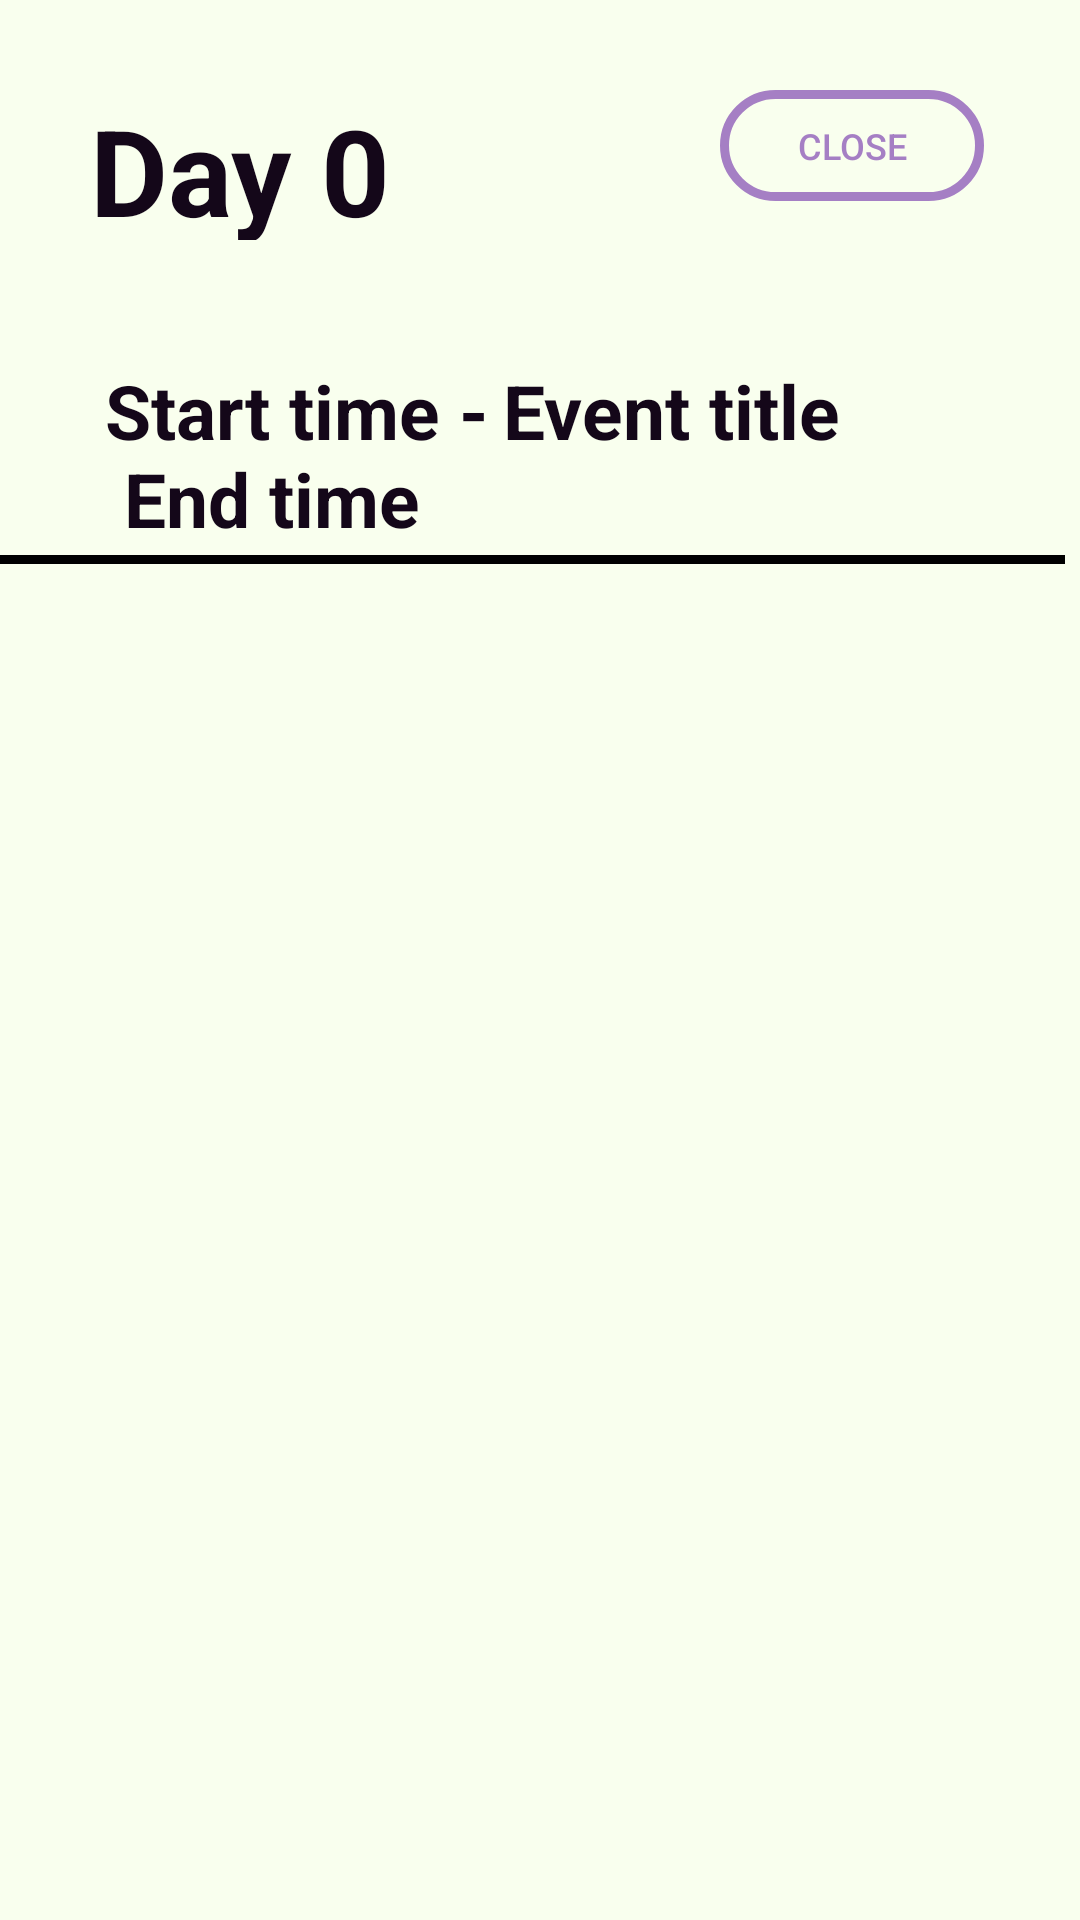

Layout XML and referenced resources for this Android screen:
<!-- AndroidManifest.xml: application theme Theme.ICS4UI -->
<!-- res/layout/fragment_day.xml -->
<?xml version="1.0" encoding="utf-8"?>
<FrameLayout xmlns:android="http://schemas.android.com/apk/res/android"
    xmlns:app="http://schemas.android.com/apk/res-auto"
    xmlns:tools="http://schemas.android.com/tools"
    android:layout_width="match_parent"
    android:layout_height="match_parent"
    android:background="@color/white"
    tools:context="com.ics4ui.android.DayFragment">

    <RelativeLayout
        android:layout_width="match_parent"
        android:layout_height="match_parent">

        <TextView
            android:id="@+id/event_day"
            android:layout_width="wrap_content"
            android:layout_height="50dp"
            android:layout_marginStart="30dp"
            android:layout_marginTop="30dp"
            android:text="@string/placeholder_day_day_fragment"
            android:textAlignment="textStart"
            android:textColor="@color/darkPurple"
            android:layout_alignParentStart="true"
            android:layout_alignParentTop="true"
            android:textSize="40dp"
            android:textStyle="bold" />

        <TextView
            android:id="@+id/event_time"
            android:layout_width="wrap_content"
            android:layout_height="wrap_content"
            android:layout_below="@id/event_day"
            android:layout_marginStart="35dp"
            android:layout_marginTop="40dp"
            android:text="@string/placeholder_time_day_fragment"
            android:textColor="@color/darkPurple"
            android:textSize="25sp"
            android:textStyle="bold" />

        <TextView
            android:id="@+id/dayFragmentEventTitle"
            android:layout_width="wrap_content"
            android:layout_height="wrap_content"
            android:layout_below="@id/event_day"
            android:layout_alignParentEnd="true"
            android:layout_marginTop="40dp"
            android:layout_marginEnd="80dp"
            android:text="@string/eventTitleText"
            android:textColor="@color/darkPurple"
            android:textSize="25sp"
            android:textStyle="bold" />

        <TextView
            android:id="@+id/dayFragmentLine"
            android:layout_width="400dp"
            android:layout_height="5dp"
            android:layout_marginEnd="5dp"
            android:background="@drawable/underline"
            android:textColor="@color/buttonPurple"
            android:layout_below="@id/event_time"/>

        <Button
            android:id="@+id/day_close"
            android:layout_width="wrap_content"
            android:layout_height="37dp"
            android:layout_alignParentTop="true"
            android:layout_alignParentEnd="true"
            android:layout_marginTop="30dp"
            android:layout_marginEnd="32dp"
            android:background="@drawable/close_button_layout"
            android:text="@string/fragment_day_close"
            android:textColor="@color/buttonPurple"
            android:textSize="12sp" />

        <androidx.recyclerview.widget.RecyclerView
            android:id="@+id/eventRecycler"
            android:layout_width="409dp"
            android:layout_height="538dp"
            android:layout_below="@id/event_time"
            android:layout_marginStart="30dp"
            android:layout_marginTop="15dp"
            android:layout_marginEnd="30dp" />

    </RelativeLayout>
</FrameLayout>
<!-- resources referenced by this layout -->
<resources>
  <color name="buttonPurple">#FFA57FC4</color>
  <color name="darkPurple">#FF140719</color>
  <color name="white">#FFF9FFEE</color>
  <!-- drawable close_button_layout (drawable) -->
  <?xml version="1.0" encoding="utf-8"?>
  <shape xmlns:android="http://schemas.android.com/apk/res/android"
      android:shape="rectangle">
      <solid android:color="@android:color/transparent" />
      <corners android:radius="180dp" />
      <stroke android:color="@color/buttonPurple"
          android:width="3dp"/>
  </shape>
  <!-- drawable underline (drawable) -->
  <?xml version="1.0" encoding="utf-8"?>
  <layer-list xmlns:android="http://schemas.android.com/apk/res/android" >
      
      <item
          android:left="-5dp"
          android:right="-5dp"
          android:top="-5dp">
          <shape
              android:shape="rectangle">
              
              <stroke
                  android:color="@color/black"
                  android:width="3dp"/>
          </shape>
      </item>
  </layer-list>
  <string name="eventTitleText">Event title</string>
  <string name="fragment_day_close">close</string>
  <string name="placeholder_day_day_fragment">Day 0</string>
  <string name="placeholder_time_day_fragment">Start time -\n End time</string>
  <style name="Theme.ICS4UI" parent="Theme.AppCompat.DayNight.NoActionBar">
          
          <item name="colorPrimary">@color/purple_500</item>
          <item name="colorPrimaryVariant">@color/purple_700</item>
          <item name="colorOnPrimary">@color/white</item>
          
          <item name="colorSecondary">@color/teal_200</item>
          <item name="colorSecondaryVariant">@color/teal_700</item>
          <item name="colorOnSecondary">@color/black</item>
          
          <item name="android:statusBarColor" tools:targetApi="l">?attr/colorPrimaryVariant</item>
          
      </style>
  <color name="black">#FF000000</color>
  <color name="purple_500">#FF6200EE</color>
  <color name="purple_700">#FF3700B3</color>
  <color name="teal_200">#FF03DAC5</color>
  <color name="teal_700">#FF018786</color>
</resources>
